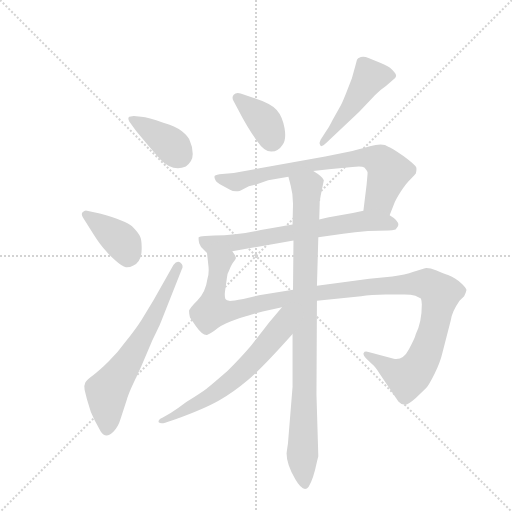
t = 0.00 s
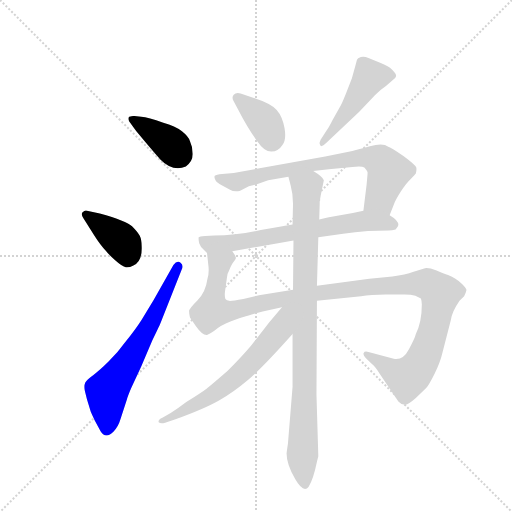
t = 1.65 s
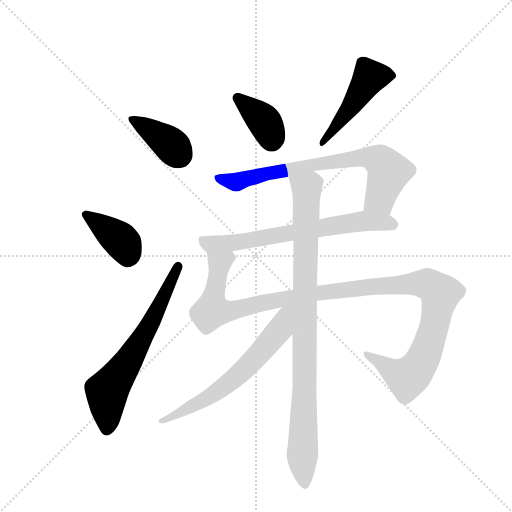
t = 3.29 s
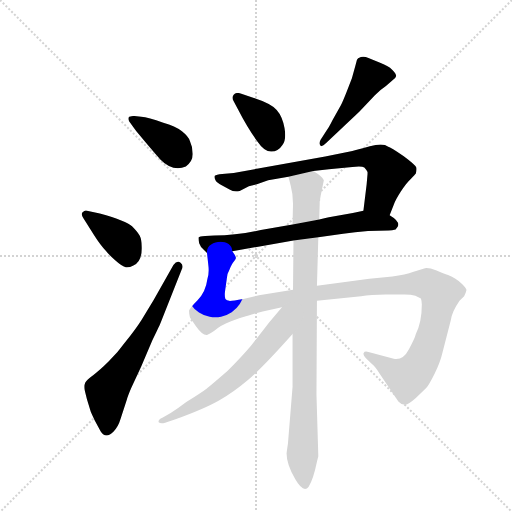
t = 4.94 s
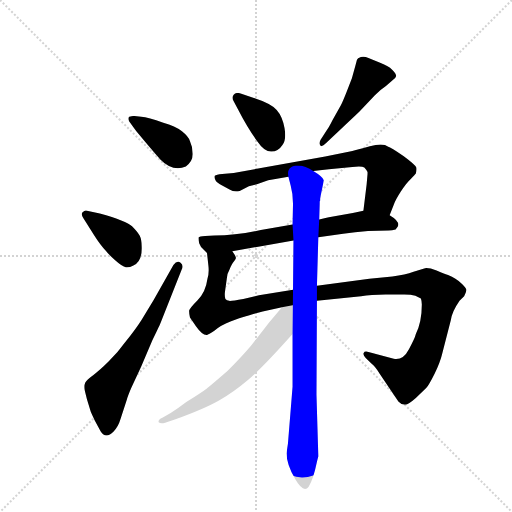
t = 6.58 s
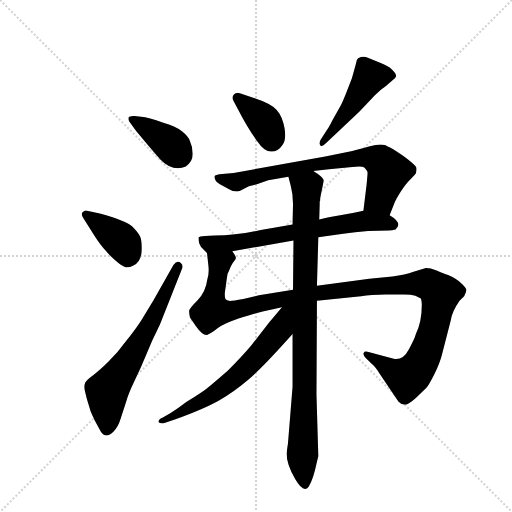
t = 8.23 s

The animated SVG that drew these frames (rendered in a browser with its animation timeline set to each time). Animation: 10 CSS @keyframes rules; one cycle of 8.22 s.

<svg version="1.1" viewBox="0 0 1024 1024" xmlns="http://www.w3.org/2000/svg">
  <g stroke="lightgray" stroke-dasharray="1,1" stroke-width="1" transform="scale(4, 4)">
    <line x1="0" y1="0" x2="256" y2="256"></line>
    <line x1="256" y1="0" x2="0" y2="256"></line>
    <line x1="128" y1="0" x2="128" y2="256"></line>
    <line x1="0" y1="128" x2="256" y2="128"></line>
  </g>
  <g transform="scale(0.92, -0.92) translate(60, -900)">
    <style type="text/css">
      
        @keyframes keyframes0 {
          from {
            stroke: blue;
            stroke-dashoffset: 388;
            stroke-width: 128;
          }
          56% {
            animation-timing-function: step-end;
            stroke: blue;
            stroke-dashoffset: 0;
            stroke-width: 128;
          }
          to {
            stroke: black;
            stroke-width: 1024;
          }
        }
        #make-me-a-hanzi-animation-0 {
          animation: keyframes0 0.5657552083333334s both;
          animation-delay: 0s;
          animation-timing-function: linear;
        }
      
        @keyframes keyframes1 {
          from {
            stroke: blue;
            stroke-dashoffset: 392;
            stroke-width: 128;
          }
          56% {
            animation-timing-function: step-end;
            stroke: blue;
            stroke-dashoffset: 0;
            stroke-width: 128;
          }
          to {
            stroke: black;
            stroke-width: 1024;
          }
        }
        #make-me-a-hanzi-animation-1 {
          animation: keyframes1 0.5690104166666666s both;
          animation-delay: 0.5657552083333334s;
          animation-timing-function: linear;
        }
      
        @keyframes keyframes2 {
          from {
            stroke: blue;
            stroke-dashoffset: 649;
            stroke-width: 128;
          }
          68% {
            animation-timing-function: step-end;
            stroke: blue;
            stroke-dashoffset: 0;
            stroke-width: 128;
          }
          to {
            stroke: black;
            stroke-width: 1024;
          }
        }
        #make-me-a-hanzi-animation-2 {
          animation: keyframes2 0.7781575520833334s both;
          animation-delay: 1.134765625s;
          animation-timing-function: linear;
        }
      
        @keyframes keyframes3 {
          from {
            stroke: blue;
            stroke-dashoffset: 377;
            stroke-width: 128;
          }
          55% {
            animation-timing-function: step-end;
            stroke: blue;
            stroke-dashoffset: 0;
            stroke-width: 128;
          }
          to {
            stroke: black;
            stroke-width: 1024;
          }
        }
        #make-me-a-hanzi-animation-3 {
          animation: keyframes3 0.5568033854166666s both;
          animation-delay: 1.9129231770833335s;
          animation-timing-function: linear;
        }
      
        @keyframes keyframes4 {
          from {
            stroke: blue;
            stroke-dashoffset: 479;
            stroke-width: 128;
          }
          61% {
            animation-timing-function: step-end;
            stroke: blue;
            stroke-dashoffset: 0;
            stroke-width: 128;
          }
          to {
            stroke: black;
            stroke-width: 1024;
          }
        }
        #make-me-a-hanzi-animation-4 {
          animation: keyframes4 0.6398111979166666s both;
          animation-delay: 2.4697265625s;
          animation-timing-function: linear;
        }
      
        @keyframes keyframes5 {
          from {
            stroke: blue;
            stroke-dashoffset: 742;
            stroke-width: 128;
          }
          71% {
            animation-timing-function: step-end;
            stroke: blue;
            stroke-dashoffset: 0;
            stroke-width: 128;
          }
          to {
            stroke: black;
            stroke-width: 1024;
          }
        }
        #make-me-a-hanzi-animation-5 {
          animation: keyframes5 0.8538411458333334s both;
          animation-delay: 3.1095377604166665s;
          animation-timing-function: linear;
        }
      
        @keyframes keyframes6 {
          from {
            stroke: blue;
            stroke-dashoffset: 676;
            stroke-width: 128;
          }
          69% {
            animation-timing-function: step-end;
            stroke: blue;
            stroke-dashoffset: 0;
            stroke-width: 128;
          }
          to {
            stroke: black;
            stroke-width: 1024;
          }
        }
        #make-me-a-hanzi-animation-6 {
          animation: keyframes6 0.8001302083333334s both;
          animation-delay: 3.96337890625s;
          animation-timing-function: linear;
        }
      
        @keyframes keyframes7 {
          from {
            stroke: blue;
            stroke-dashoffset: 1196;
            stroke-width: 128;
          }
          80% {
            animation-timing-function: step-end;
            stroke: blue;
            stroke-dashoffset: 0;
            stroke-width: 128;
          }
          to {
            stroke: black;
            stroke-width: 1024;
          }
        }
        #make-me-a-hanzi-animation-7 {
          animation: keyframes7 1.2233072916666667s both;
          animation-delay: 4.763509114583333s;
          animation-timing-function: linear;
        }
      
        @keyframes keyframes8 {
          from {
            stroke: blue;
            stroke-dashoffset: 940;
            stroke-width: 128;
          }
          75% {
            animation-timing-function: step-end;
            stroke: blue;
            stroke-dashoffset: 0;
            stroke-width: 128;
          }
          to {
            stroke: black;
            stroke-width: 1024;
          }
        }
        #make-me-a-hanzi-animation-8 {
          animation: keyframes8 1.0149739583333333s both;
          animation-delay: 5.98681640625s;
          animation-timing-function: linear;
        }
      
        @keyframes keyframes9 {
          from {
            stroke: blue;
            stroke-dashoffset: 638;
            stroke-width: 128;
          }
          67% {
            animation-timing-function: step-end;
            stroke: blue;
            stroke-dashoffset: 0;
            stroke-width: 128;
          }
          to {
            stroke: black;
            stroke-width: 1024;
          }
        }
        #make-me-a-hanzi-animation-9 {
          animation: keyframes9 0.7692057291666666s both;
          animation-delay: 7.001790364583333s;
          animation-timing-function: linear;
        }
      
    </style>
    
      <path d="M 231 648 Q 229 648 221 646 Q 217 643 221 636 L 236 615 Q 275 568 288 554 Q 315 526 344 538 Q 359 549 359 565 Q 359 581 353 593 Q 350 603 335.5 614.5 Q 321 626 295 633 Q 262 645 247 646 L 231 648 Z" fill="lightgray"></path>
    
      <path d="M 145 388 Q 159 366 170 355 Q 176 347 191 333.5 Q 206 320 213.5 319 Q 221 318 230 323 Q 249 331 248 363 Q 248 380 243.5 388 Q 239 396 227 408 Q 215 420 157 436 L 129 442 Q 125 444 119 438 Q 116 434 121 426 L 145 388 Z" fill="lightgray"></path>
    
      <path d="M 274 248 L 248 205 Q 234 183 212 156 Q 197 135 176.5 114.5 Q 156 94 142.5 84.5 Q 129 75 125.5 68.5 Q 122 62 124 52 L 129 32 L 137 6 Q 137 5 146 -14 L 159 -38 Q 170 -55 187 -38 Q 197 -28 202 -11 L 216 32 Q 217 37 225 56 L 247 103 L 271 160 Q 289 197 289 198 L 335 314 Q 340 323 332.5 329 Q 325 335 317 324 L 274 248 Z" fill="lightgray"></path>
    
      <path d="M 463 697 Q 453 700 448 694 Q 443 688 448 680 L 457 663 Q 479 620 500 592 Q 515 570 530 570.5 Q 545 571 554 585 Q 563 596 558.5 621.5 Q 554 647 541.5 661 Q 529 675 492 687 L 463 697 Z" fill="lightgray"></path>
    
      <path d="M 693 699 Q 685 679 681 671 L 663 639 Q 654 621 651 618 L 637 596 Q 633 589 636 584 Q 639 579 649 589 L 721 657 L 755 693 Q 767 705 779 713 L 794 726 Q 800 730 801 734.5 Q 802 739 793 748 Q 784 757 765 764 L 741 774 Q 732 778 724.5 776 Q 717 774 716 770 Q 713 758 705 730 L 693 699 Z" fill="lightgray"></path>
    
      <path d="M 787 432 L 796 455 Q 799 464 811 483 Q 823 502 833 511 Q 842 520 844 523 Q 846 531 845 536 Q 844 541 817 561 Q 789 580 784 581 Q 773 590 744 582 Q 715 574 706 572 L 647 560 L 448 524 L 423 522 Q 410 521 407 518 Q 405 515 408 509 Q 410 503 423 497 L 439 488 Q 449 482 461 485 L 481 495 L 500 500 L 523 508 L 567 516 L 621 528 L 655 532 L 706 537 Q 727 539 732 536 Q 736 532 739 526 L 739 522 L 737 499 L 730 442 C 726 412 776 404 787 432 Z" fill="lightgray"></path>
    
      <path d="M 576 412 L 507 400 Q 455 388 406 388 L 386 387 Q 373 386 372 384 Q 371 382 373 371 Q 376 362 383 357 Q 389 351 390 350 C 395 345 415 349 445 354 L 578 377 L 632 384 L 686 392 Q 711 396 740 398 L 785 399 Q 792 399 800 401 Q 806 408 806 411 Q 806 421 787 432 C 762 449 759 448 730 442 L 707 437 L 658 428 Q 654 427 634 423 L 576 412 Z" fill="lightgray"></path>
    
      <path d="M 390 350 L 393 323 Q 395 307 391 294 Q 387 264 369 247 Q 351 229 351 224 Q 351 218 353 210 L 366 191 Q 380 171 390 172 Q 393 173 406 181 Q 420 193 441 201 L 460 208 Q 497 220 511 223 L 553 232 L 629 246 L 725 256 Q 746 260 778 260 L 819 260 Q 834 260 843 257 L 855 251 Q 857 245 857 238 Q 857 200 844 174 Q 842 165 829 141 Q 816 116 796 120 L 741 135 Q 732 137 731 133 Q 728 129 735 122 L 748 109 Q 755 104 765 88 L 806 27 Q 812 20 820 20 Q 827 20 844 35 L 867 57 Q 872 62 885 88 Q 897 113 901 130 L 920 204 Q 923 223 939 246 L 949 256 Q 954 266 954 270 Q 953 274 945 282 Q 937 290 930 294 Q 923 298 914 302 Q 905 305 889 312 Q 873 318 864 317 L 839 309 Q 821 302 793 299 L 743 294 L 629 279 L 577 270 L 503 258 L 469 250 Q 442 245 438 246 Q 433 247 430 250 Q 428 256 429 265 L 433 294 Q 434 306 439 314 Q 444 327 448 331 Q 452 335 453 339 Q 453 343 445 354 C 445 384 387 380 390 350 Z" fill="lightgray"></path>
    
      <path d="M 567 516 L 572 496 Q 577 478 577 457 L 576 412 L 578 377 L 577 270 L 576 174 L 576 59 L 566 -64 Q 563 -84 563 -86 Q 563 -110 582 -142 Q 600 -173 611 -158 Q 621 -143 629 -104 L 632 -92 L 628 42 L 629 246 L 629 279 L 632 384 L 634 423 L 635 457 L 635 462 L 636 464 L 636 468 L 637 474 L 644 508 Q 641 516 621 528 C 597 546 560 545 567 516 Z" fill="lightgray"></path>
    
      <path d="M 553 232 L 525 199 L 487 150 Q 466 125 435 94 Q 397 61 389 55 Q 380 48 345 26 Q 328 13 311 2 L 293 -8 Q 283 -12 285 -18 Q 289 -22 299 -19 L 320 -12 Q 386 12 417 30 Q 447 47 479 74 Q 510 100 576 174 C 634 239 575 258 553 232 Z" fill="lightgray"></path>
    
    
      <clipPath id="make-me-a-hanzi-clip-0">
        <path d="M 231 648 Q 229 648 221 646 Q 217 643 221 636 L 236 615 Q 275 568 288 554 Q 315 526 344 538 Q 359 549 359 565 Q 359 581 353 593 Q 350 603 335.5 614.5 Q 321 626 295 633 Q 262 645 247 646 L 231 648 Z"></path>
      </clipPath>
      <path clip-path="url(#make-me-a-hanzi-clip-0)" d="M 227 641 L 310 587 L 331 562" fill="none" id="make-me-a-hanzi-animation-0" stroke-dasharray="260 520" stroke-linecap="round"></path>
    
      <clipPath id="make-me-a-hanzi-clip-1">
        <path d="M 145 388 Q 159 366 170 355 Q 176 347 191 333.5 Q 206 320 213.5 319 Q 221 318 230 323 Q 249 331 248 363 Q 248 380 243.5 388 Q 239 396 227 408 Q 215 420 157 436 L 129 442 Q 125 444 119 438 Q 116 434 121 426 L 145 388 Z"></path>
      </clipPath>
      <path clip-path="url(#make-me-a-hanzi-clip-1)" d="M 127 433 L 203 376 L 215 356 L 216 338" fill="none" id="make-me-a-hanzi-animation-1" stroke-dasharray="264 528" stroke-linecap="round"></path>
    
      <clipPath id="make-me-a-hanzi-clip-2">
        <path d="M 274 248 L 248 205 Q 234 183 212 156 Q 197 135 176.5 114.5 Q 156 94 142.5 84.5 Q 129 75 125.5 68.5 Q 122 62 124 52 L 129 32 L 137 6 Q 137 5 146 -14 L 159 -38 Q 170 -55 187 -38 Q 197 -28 202 -11 L 216 32 Q 217 37 225 56 L 247 103 L 271 160 Q 289 197 289 198 L 335 314 Q 340 323 332.5 329 Q 325 335 317 324 L 274 248 Z"></path>
      </clipPath>
      <path clip-path="url(#make-me-a-hanzi-clip-2)" d="M 173 -31 L 175 53 L 258 179 L 327 321" fill="none" id="make-me-a-hanzi-animation-2" stroke-dasharray="521 1042" stroke-linecap="round"></path>
    
      <clipPath id="make-me-a-hanzi-clip-3">
        <path d="M 463 697 Q 453 700 448 694 Q 443 688 448 680 L 457 663 Q 479 620 500 592 Q 515 570 530 570.5 Q 545 571 554 585 Q 563 596 558.5 621.5 Q 554 647 541.5 661 Q 529 675 492 687 L 463 697 Z"></path>
      </clipPath>
      <path clip-path="url(#make-me-a-hanzi-clip-3)" d="M 457 687 L 515 635 L 530 595" fill="none" id="make-me-a-hanzi-animation-3" stroke-dasharray="249 498" stroke-linecap="round"></path>
    
      <clipPath id="make-me-a-hanzi-clip-4">
        <path d="M 693 699 Q 685 679 681 671 L 663 639 Q 654 621 651 618 L 637 596 Q 633 589 636 584 Q 639 579 649 589 L 721 657 L 755 693 Q 767 705 779 713 L 794 726 Q 800 730 801 734.5 Q 802 739 793 748 Q 784 757 765 764 L 741 774 Q 732 778 724.5 776 Q 717 774 716 770 Q 713 758 705 730 L 693 699 Z"></path>
      </clipPath>
      <path clip-path="url(#make-me-a-hanzi-clip-4)" d="M 790 737 L 744 733 L 702 667 L 641 590" fill="none" id="make-me-a-hanzi-animation-4" stroke-dasharray="351 702" stroke-linecap="round"></path>
    
      <clipPath id="make-me-a-hanzi-clip-5">
        <path d="M 787 432 L 796 455 Q 799 464 811 483 Q 823 502 833 511 Q 842 520 844 523 Q 846 531 845 536 Q 844 541 817 561 Q 789 580 784 581 Q 773 590 744 582 Q 715 574 706 572 L 647 560 L 448 524 L 423 522 Q 410 521 407 518 Q 405 515 408 509 Q 410 503 423 497 L 439 488 Q 449 482 461 485 L 481 495 L 500 500 L 523 508 L 567 516 L 621 528 L 655 532 L 706 537 Q 727 539 732 536 Q 736 532 739 526 L 739 522 L 737 499 L 730 442 C 726 412 776 404 787 432 Z"></path>
      </clipPath>
      <path clip-path="url(#make-me-a-hanzi-clip-5)" d="M 412 514 L 454 504 L 550 529 L 741 558 L 766 550 L 784 524 L 766 469 L 738 448" fill="none" id="make-me-a-hanzi-animation-5" stroke-dasharray="614 1228" stroke-linecap="round"></path>
    
      <clipPath id="make-me-a-hanzi-clip-6">
        <path d="M 576 412 L 507 400 Q 455 388 406 388 L 386 387 Q 373 386 372 384 Q 371 382 373 371 Q 376 362 383 357 Q 389 351 390 350 C 395 345 415 349 445 354 L 578 377 L 632 384 L 686 392 Q 711 396 740 398 L 785 399 Q 792 399 800 401 Q 806 408 806 411 Q 806 421 787 432 C 762 449 759 448 730 442 L 707 437 L 658 428 Q 654 427 634 423 L 576 412 Z"></path>
      </clipPath>
      <path clip-path="url(#make-me-a-hanzi-clip-6)" d="M 381 378 L 397 369 L 450 372 L 733 420 L 794 412" fill="none" id="make-me-a-hanzi-animation-6" stroke-dasharray="548 1096" stroke-linecap="round"></path>
    
      <clipPath id="make-me-a-hanzi-clip-7">
        <path d="M 390 350 L 393 323 Q 395 307 391 294 Q 387 264 369 247 Q 351 229 351 224 Q 351 218 353 210 L 366 191 Q 380 171 390 172 Q 393 173 406 181 Q 420 193 441 201 L 460 208 Q 497 220 511 223 L 553 232 L 629 246 L 725 256 Q 746 260 778 260 L 819 260 Q 834 260 843 257 L 855 251 Q 857 245 857 238 Q 857 200 844 174 Q 842 165 829 141 Q 816 116 796 120 L 741 135 Q 732 137 731 133 Q 728 129 735 122 L 748 109 Q 755 104 765 88 L 806 27 Q 812 20 820 20 Q 827 20 844 35 L 867 57 Q 872 62 885 88 Q 897 113 901 130 L 920 204 Q 923 223 939 246 L 949 256 Q 954 266 954 270 Q 953 274 945 282 Q 937 290 930 294 Q 923 298 914 302 Q 905 305 889 312 Q 873 318 864 317 L 839 309 Q 821 302 793 299 L 743 294 L 629 279 L 577 270 L 503 258 L 469 250 Q 442 245 438 246 Q 433 247 430 250 Q 428 256 429 265 L 433 294 Q 434 306 439 314 Q 444 327 448 331 Q 452 335 453 339 Q 453 343 445 354 C 445 384 387 380 390 350 Z"></path>
      </clipPath>
      <path clip-path="url(#make-me-a-hanzi-clip-7)" d="M 443 339 L 418 327 L 403 249 L 404 224 L 438 223 L 625 263 L 763 278 L 867 283 L 894 266 L 898 261 L 875 160 L 854 111 L 831 83 L 819 80 L 737 129" fill="none" id="make-me-a-hanzi-animation-7" stroke-dasharray="1068 2136" stroke-linecap="round"></path>
    
      <clipPath id="make-me-a-hanzi-clip-8">
        <path d="M 567 516 L 572 496 Q 577 478 577 457 L 576 412 L 578 377 L 577 270 L 576 174 L 576 59 L 566 -64 Q 563 -84 563 -86 Q 563 -110 582 -142 Q 600 -173 611 -158 Q 621 -143 629 -104 L 632 -92 L 628 42 L 629 246 L 629 279 L 632 384 L 634 423 L 635 457 L 635 462 L 636 464 L 636 468 L 637 474 L 644 508 Q 641 516 621 528 C 597 546 560 545 567 516 Z"></path>
      </clipPath>
      <path clip-path="url(#make-me-a-hanzi-clip-8)" d="M 575 513 L 607 492 L 597 -97 L 602 -153" fill="none" id="make-me-a-hanzi-animation-8" stroke-dasharray="812 1624" stroke-linecap="round"></path>
    
      <clipPath id="make-me-a-hanzi-clip-9">
        <path d="M 553 232 L 525 199 L 487 150 Q 466 125 435 94 Q 397 61 389 55 Q 380 48 345 26 Q 328 13 311 2 L 293 -8 Q 283 -12 285 -18 Q 289 -22 299 -19 L 320 -12 Q 386 12 417 30 Q 447 47 479 74 Q 510 100 576 174 C 634 239 575 258 553 232 Z"></path>
      </clipPath>
      <path clip-path="url(#make-me-a-hanzi-clip-9)" d="M 572 229 L 561 219 L 549 183 L 447 75 L 383 30 L 292 -16" fill="none" id="make-me-a-hanzi-animation-9" stroke-dasharray="510 1020" stroke-linecap="round"></path>
    
  </g>
</svg>
